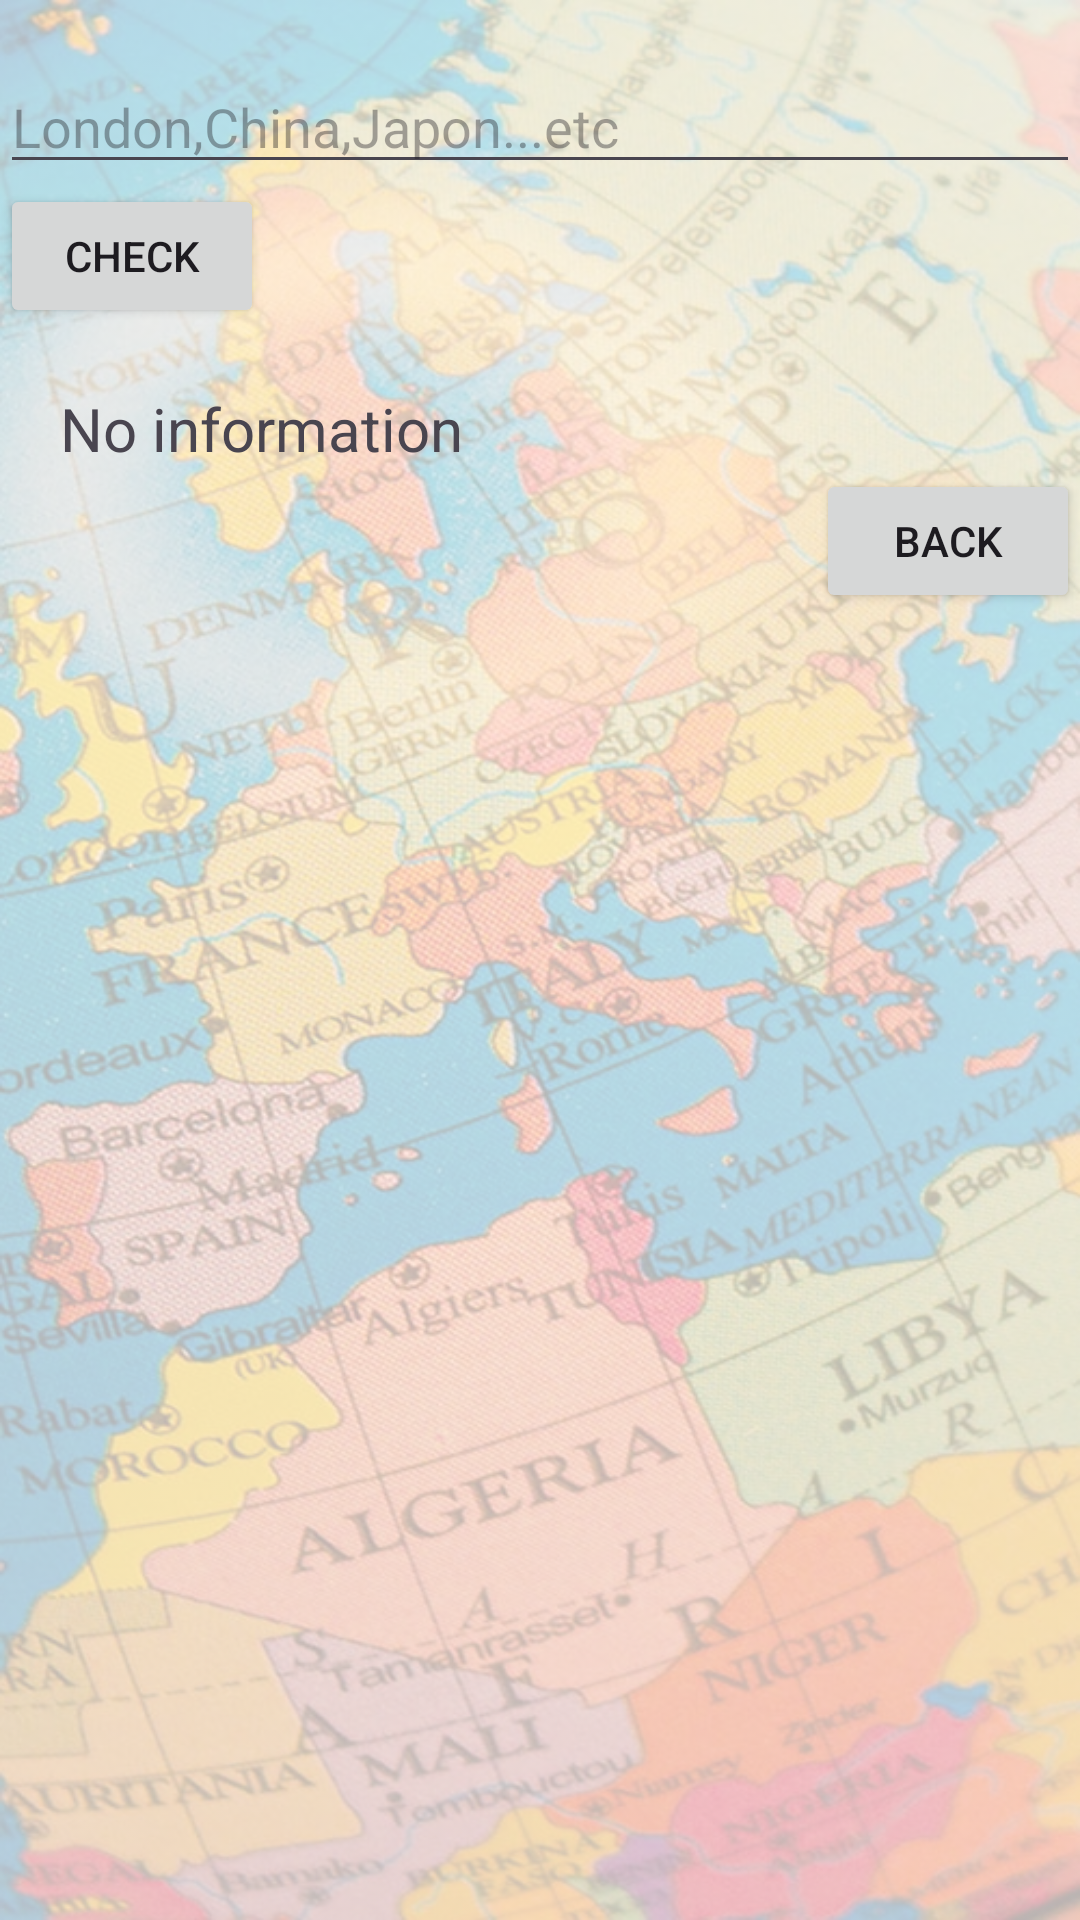

Android layout source for this screen:
<!-- AndroidManifest.xml: application theme Theme.ASSMENT_M -->
<!-- res/layout/loctioncheck.xml -->
<?xml version="1.0" encoding="utf-8"?>
<LinearLayout xmlns:android="http://schemas.android.com/apk/res/android"
    xmlns:app="http://schemas.android.com/apk/res-auto"
    android:layout_width="match_parent"
    android:layout_height="match_parent"
    android:background="@drawable/go"
    android:backgroundTint="#B4FFFCFC"
    android:backgroundTintMode="src_over"
    android:orientation="vertical">

    <EditText
        android:id="@+id/etName"
        android:layout_width="match_parent"
        android:layout_height="wrap_content"
        android:layout_marginTop="20dp"
        android:hint="London,China,Japon...etc" />

    <Button
        android:id="@+id/btnck"
        android:layout_width="wrap_content"
        android:layout_height="wrap_content"
        android:text="check"
        app:cornerRadius="2dp">

    </Button>

    <TextView
        android:id="@+id/tvshowrs"
        android:layout_width="wrap_content"
        android:layout_height="wrap_content"
        android:layout_marginLeft="20dp"
        android:layout_marginTop="20dp"
        android:text="No information"
        android:textSize="20dp">

    </TextView>

    <Button
        android:id="@+id/btnback"
        android:layout_width="wrap_content"
        android:layout_height="wrap_content"
        android:layout_gravity="end"
        android:text="back"
        app:cornerRadius="2dp" />
</LinearLayout>
<!-- resources referenced by this layout -->
<resources>
  <!-- drawable go: jpg bitmap (drawable, 516549 bytes) -->
  <style name="Theme.ASSMENT_M" parent="Base.Theme.ASSMENT_M" />
  <style name="Base.Theme.ASSMENT_M" parent="Theme.Material3.DayNight.NoActionBar">
          
          
      </style>
</resources>
